Run: headless pygame with SDL's dummy video driver; simulated clock (each Clock.tick advances the game by its frame time, no real sleeping); random seed 0; keys injected as events and as key.get_pressed() state; mouse plan: one left click at the window centre at the start of phase 2, then a move to the lower-right quarter at the start of phase 3.
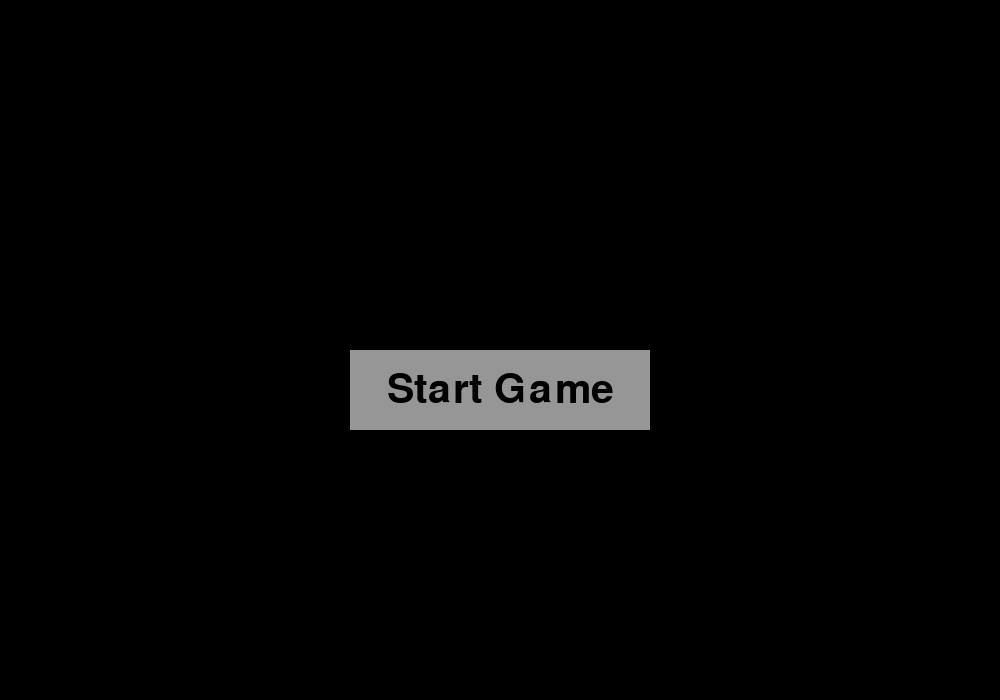
Frame 1 of 4 · flips 1–60 · no input
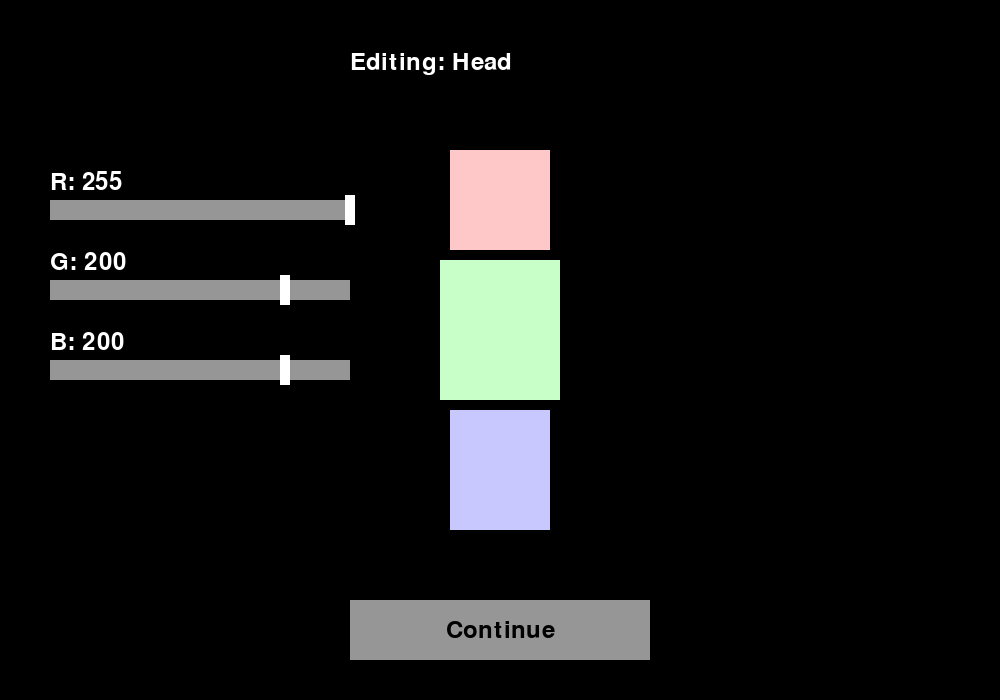
Frame 2 of 4 · flips 61–180 · clicked the window centre · tapped SPACE, RETURN · held RIGHT (→), D
Frame 3 of 4 · flips 181–300 · moved the mouse to the lower-right quarter · held DOWN (↓), S · screen unchanged from frame 2, image omitted
Frame 4 of 4 · flips 301–420 · held LEFT (←), A, UP (↑), W · screen unchanged from frame 3, image omitted

The pygame program that drew these frames:

import pygame
pygame.init()

colors = {
    "black": (0, 0, 0),
    "white": (255, 255, 255),
    "gray": (150, 150, 150),
    "lightgray": (200, 200, 200),
    "blue": (100, 150, 255)
}

class Button:
    def __init__(self, rect, text, font):
        self.rect = pygame.Rect(rect)
        self.text = text
        self.font = font

    def draw(self, screen):
        hovered = self.rect.collidepoint(pygame.mouse.get_pos())
        color = colors["lightgray"] if hovered else colors["gray"]

        pygame.draw.rect(screen, color, self.rect)
        text_surface = self.font.render(self.text, True, colors["black"])
        screen.blit(text_surface, text_surface.get_rect(center=self.rect.center))

    def clicked(self, event):
        return (
            event.type == pygame.MOUSEBUTTONDOWN and
            event.button == 1 and
            self.rect.collidepoint(event.pos)
        )

class Scene:
    def __init__(self, game):
        self.game = game

    def handle_event(self, event): pass
    def update(self, dt): pass
    def draw(self, screen): pass

class MenuScene(Scene):
    def __init__(self, game):
        super().__init__(game)
        w, h = game.screen.get_size()
        font = pygame.font.Font(None, 60)

        self.play_button = Button((w//2 - 150, h//2, 300, 80), "Start Game", font)

    def handle_event(self, event):
        if self.play_button.clicked(event):
            self.game.change_scene(CustomizationScene(self.game))

    def draw(self, screen):
        screen.fill(colors["black"])
        self.play_button.draw(screen)

class CustomizationScene(Scene):
    def __init__(self, game):
        super().__init__(game)
        self.font = pygame.font.Font(None, 36)

        self.parts = {
            "Head": [255, 200, 200],
            "Torso": [200, 255, 200],
            "Legs": [200, 200, 255]
        }

        self.selected_part = "Head"

        self.sliders = {
            "R": 0,
            "G": 0,
            "B": 0
        }

        self.update_sliders()

        self.continue_button = Button((350, 600, 300, 60), "Continue", self.font)

    def update_sliders(self):
        color = self.parts[self.selected_part]
        self.sliders["R"], self.sliders["G"], self.sliders["B"] = color

    def apply_sliders(self):
        self.parts[self.selected_part] = [
            self.sliders["R"],
            self.sliders["G"],
            self.sliders["B"]
        ]

    def handle_event(self, event):
        if event.type == pygame.MOUSEBUTTONDOWN:
            x, y = event.pos

            if pygame.Rect(450, 150, 100, 100).collidepoint(x, y):
                self.selected_part = "Head"
                self.update_sliders()

            elif pygame.Rect(440, 260, 120, 140).collidepoint(x, y):
                self.selected_part = "Torso"
                self.update_sliders()

            elif pygame.Rect(450, 410, 100, 120).collidepoint(x, y):
                self.selected_part = "Legs"
                self.update_sliders()

        if pygame.mouse.get_pressed()[0]:
            mx, my = pygame.mouse.get_pos()
            slider_x = 50

            for i, key in enumerate(["R", "G", "B"]):
                y = 200 + i * 80
                slider_rect = pygame.Rect(slider_x, y, 300, 20)

                if slider_rect.collidepoint(mx, my):
                    relative_x = mx - slider_x
                    relative_x = max(0, min(300, relative_x))
                    value = int((relative_x / 300) * 255)
                    self.sliders[key] = value
                    self.apply_sliders()

        if self.continue_button.clicked(event):
            self.game.player_appearance = self.parts
            self.game.change_scene(StatSelectScene(self.game))

    def draw_character(self, screen):
        pygame.draw.rect(screen, self.parts["Head"], (450, 150, 100, 100))
        pygame.draw.rect(screen, self.parts["Torso"], (440, 260, 120, 140))
        pygame.draw.rect(screen, self.parts["Legs"], (450, 410, 100, 120))

    def draw_sliders(self, screen):
        slider_x = 50

        for i, key in enumerate(["R", "G", "B"]):
            y = 200 + i * 80

            label = self.font.render(f"{key}: {self.sliders[key]}", True, colors["white"])
            screen.blit(label, (slider_x, y - 30))

            pygame.draw.rect(screen, colors["gray"], (slider_x, y, 300, 20))

            x_pos = slider_x + (self.sliders[key] / 255) * 300
            pygame.draw.rect(screen, colors["white"], (int(x_pos) - 5, y - 5, 10, 30))

    def draw(self, screen):
        screen.fill(colors["black"])

        title = self.font.render(f"Editing: {self.selected_part}", True, colors["white"])
        screen.blit(title, (350, 50))

        self.draw_character(screen)
        self.draw_sliders(screen)

        self.continue_button.draw(screen)

class StatSelectScene(Scene):
    def __init__(self, game):
        super().__init__(game)
        w, h = game.screen.get_size()
        self.font = pygame.font.Font(None, 40)

        self.stats = {
            "Strength": 1,
            "Endurance": 1,
            "Charisma": 1
        }

        self.points_left = 3

        self.add_buttons = []
        self.sub_buttons = []

        y = 200
        for stat in self.stats:
            self.add_buttons.append(
                (stat, Button((w//2 - 160, y, 140, 50), f"+ {stat}", self.font))
            )
            self.sub_buttons.append(
                (stat, Button((w//2 + 20, y, 140, 50), f"- {stat}", self.font))
            )
            y += 70

        self.start_button = Button((w//2 - 150, y + 50, 300, 60), "Continue", self.font)

    def handle_event(self, event):
        for stat, button in self.add_buttons:
            if button.clicked(event):
                if self.points_left > 0:
                    self.stats[stat] += 1
                    self.points_left -= 1

        for stat, button in self.sub_buttons:
            if button.clicked(event):
                if self.stats[stat] > 1:
                    self.stats[stat] -= 1
                    self.points_left += 1

        if self.start_button.clicked(event):
            self.game.player_stats = self.stats
            self.game.change_scene(DialogueScene(self.game))

    def draw(self, screen):
        screen.fill(colors["black"])

        points_text = self.font.render(f"Points Left: {self.points_left}", True, colors["white"])
        screen.blit(points_text, (50, 50))

        y = 100
        for stat, value in self.stats.items():
            text = self.font.render(f"{stat}: {value}", True, colors["white"])
            screen.blit(text, (50, y))
            y += 40

        for _, button in self.add_buttons:
            button.draw(screen)

        for _, button in self.sub_buttons:
            button.draw(screen)

        self.start_button.draw(screen)

class DialogueScene(Scene):
    def __init__(self, game):
        super().__init__(game)
        self.font = pygame.font.Font(None, 36)

        self.dialogue = {
            "start": {
                "text": "You meet a stranger. What do you do?",
                "choices": [
                    ("Talk to them", "talk"),
                    ("Ignore them", "ignore")
                ]
            },
            "talk": {
                "text": "They seem friendly.",
                "choices": [
                    ("Ask for help", "fight"),
                    ("Leave", "end")
                ]
            },
            "ignore": {
                "text": "You walk away safely.",
                "choices": [
                    ("Continue", "end")
                ]
            },
            "fight": {
                "text": "They suddenly attack you!",
                "choices": [
                    ("Fight back", "combat")
                ]
            },
            "end": {
                "text": "End.",
                "choices": []
            }
        }

        self.current_node = "start"
        self.buttons = []
        self.update_buttons()

    def update_buttons(self):
        self.buttons.clear()
        choices = self.dialogue[self.current_node]["choices"]

        y = 400
        for text, target in choices:
            btn = Button((100, y, 400, 50), text, self.font)
            self.buttons.append((btn, target))
            y += 70

    def handle_event(self, event):
        for btn, target in self.buttons:
            if btn.clicked(event):
                if target == "combat":
                    self.game.change_scene(CombatScene(self.game))
                else:
                    self.current_node = target
                    self.update_buttons()

    def draw(self, screen):
        screen.fill(colors["black"])

        text = self.dialogue[self.current_node]["text"]
        rendered = self.font.render(text, True, colors["white"])
        screen.blit(rendered, (100, 200))

        for btn, _ in self.buttons:
            btn.draw(screen)

class CombatScene(Scene):
    def __init__(self, game):
        super().__init__(game)
        self.font = pygame.font.Font(None, 36)

        self.player_hp = 30
        self.player_stats = game.player_stats

        self.enemy_hp = 25
        self.enemy_name = "Stranger"

        self.message = "The stranger is not backing down!"
        self.reduced_damage = False

        self.buttons = []
        self.create_buttons()

    def create_buttons(self):
        self.buttons = [
            (Button((100, 450, 300, 50), "Attack", self.font), "attack"),
            (Button((100, 520, 300, 50), "Defend", self.font), "defend")
        ]

    def handle_event(self, event):
        for btn, action in self.buttons:
            if btn.clicked(event):
                if action == "attack":
                    self.player_attack()
                elif action == "defend":
                    self.defend()

                if self.enemy_hp > 0:
                    self.enemy_turn()

                self.check_end()

    def player_attack(self):
        damage = self.player_stats["Strength"] * 2
        self.enemy_hp -= damage
        self.message = f"You hit for {damage} damage!"

    def defend(self):
        self.message = "You brace for impact (reduced damage)."
        self.reduced_damage = True

    def enemy_turn(self):
        base_damage = 5

        endurance = self.player_stats.get("Endurance", 1)
        damage = max(1, base_damage - endurance)

        if self.reduced_damage:
            damage = max(1, damage - 3)
            self.reduced_damage = False

        self.player_hp -= damage
        self.message += f" Enemy hits for {damage}!"

    def check_end(self):
        if self.player_hp <= 0:
            self.game.change_scene(EndScene(self.game, "You lost..."))
        elif self.enemy_hp <= 0:
            self.game.change_scene(EndScene(self.game, "You won!"))

    def draw(self, screen):
        screen.fill(colors["black"])

        player_text = self.font.render(f"Player HP: {self.player_hp}", True, colors["white"])
        enemy_text = self.font.render(f"{self.enemy_name} HP: {self.enemy_hp}", True, colors["white"])

        screen.blit(player_text, (100, 100))
        screen.blit(enemy_text, (100, 150))

        msg = self.font.render(self.message, True, colors["white"])
        screen.blit(msg, (100, 250))

        for btn, _ in self.buttons:
            btn.draw(screen)

class EndScene(Scene):
    def __init__(self, game, result_text):
        super().__init__(game)
        self.font = pygame.font.Font(None, 50)
        self.text = result_text

        self.restart_button = Button((350, 400, 300, 80), "Restart", self.font)

    def handle_event(self, event):
        if self.restart_button.clicked(event):
            self.game.change_scene(MenuScene(self.game))

    def draw(self, screen):
        screen.fill(colors["black"])

        text_surface = self.font.render(self.text, True, colors["white"])
        screen.blit(text_surface, (350, 200))

        self.restart_button.draw(screen)

class Game:
    def __init__(self):
        self.screen = pygame.display.set_mode((1000, 700))
        pygame.display.set_caption("Text Adventure")

        self.clock = pygame.time.Clock()
        self.running = True

        self.player_appearance = {}
        self.player_stats = {}
        self.current_scene = MenuScene(self)

    def change_scene(self, scene):
        self.current_scene = scene

    def run(self):
        while self.running:
            dt = self.clock.tick(60) / 1000

            for event in pygame.event.get():
                if event.type == pygame.QUIT:
                    self.running = False
                self.current_scene.handle_event(event)

            self.current_scene.update(dt)
            self.current_scene.draw(self.screen)

            pygame.display.flip()

        pygame.quit()

if __name__ == "__main__":
    Game().run()
